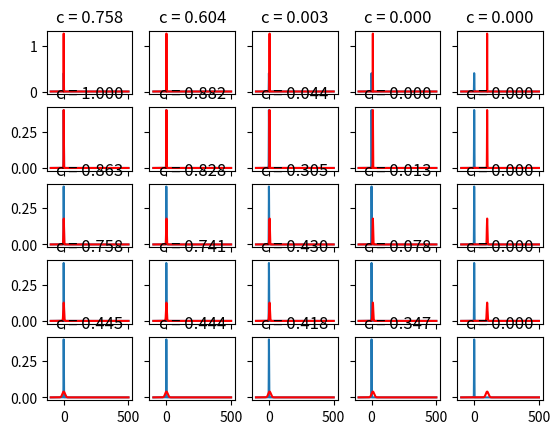

This chart was generated by the following Python code:
# -*- coding: utf-8 -*-
"""
Testing the Battacharyya distance as a metric of Gaussian overlap
=================================================================

"""

import numpy as np
import matplotlib.pyplot as plt


def gaussian(X, mu, var):
    """Probability of X ~ N(mu,var)

    Args:
        X (np.array) : values for which to compute the probability
        mu (float): mean of the Gaussian distribution
        var (float): variance of the Gaussian distribution

    Returns
        np.array
    """
    return np.exp(-(X-mu)**2/(2*var)) / (np.sqrt(2*np.pi*var))


def battacharyya_distance(mu1, var1, mu2, var2):
    """Battacharyya distance and coefficient between two univariate Gaussians.

    Battacharyya distance and coefficient between two univariate Gaussians.
    coeff = 0 -> no overlap
    coeff = 1 -> complete overlap

    Args:
        mu1
        var2
        mu2
        var2

    Returns:
        (float): Battacharyya distance
        (float): Battacharyya coefficient
    """
    db = np.log((var1/var2 + var2/var1 + 2)/4)/4 + \
        ((mu1 - mu2)**2)/(var1 + var2)/4
    coeff = np.exp(-db)

    return db, coeff


if __name__ == '__main__':

    mu1 = 0.
    var1 = 1.

    mu2 = [0, 1, 5, 10, 100]
    var2 = [0.1, 1, 5, 10, 100]

    x = np.arange(-100, 500, 0.01)

    f, ax = plt.subplots(len(var2), len(mu2))

    for m, mu in enumerate(mu2):
        for v, var in enumerate(var2):
            d, coeff = battacharyya_distance(mu1, var1, mu, var)
            ax[v][m].plot(x, gaussian(x, mu1, var1))
            ax[v][m].plot(x, gaussian(x, mu, var), 'r')
            ax[v][m].set_title('c = {0:.3f}'.format(coeff))
            if v != len(var2) - 1:
                ax[v][m].set_xlabel('')
                ax[v][m].set_xticklabels([])
            if m != 0:
                ax[v][m].set_ylabel('')
                ax[v][m].set_yticklabels([])
